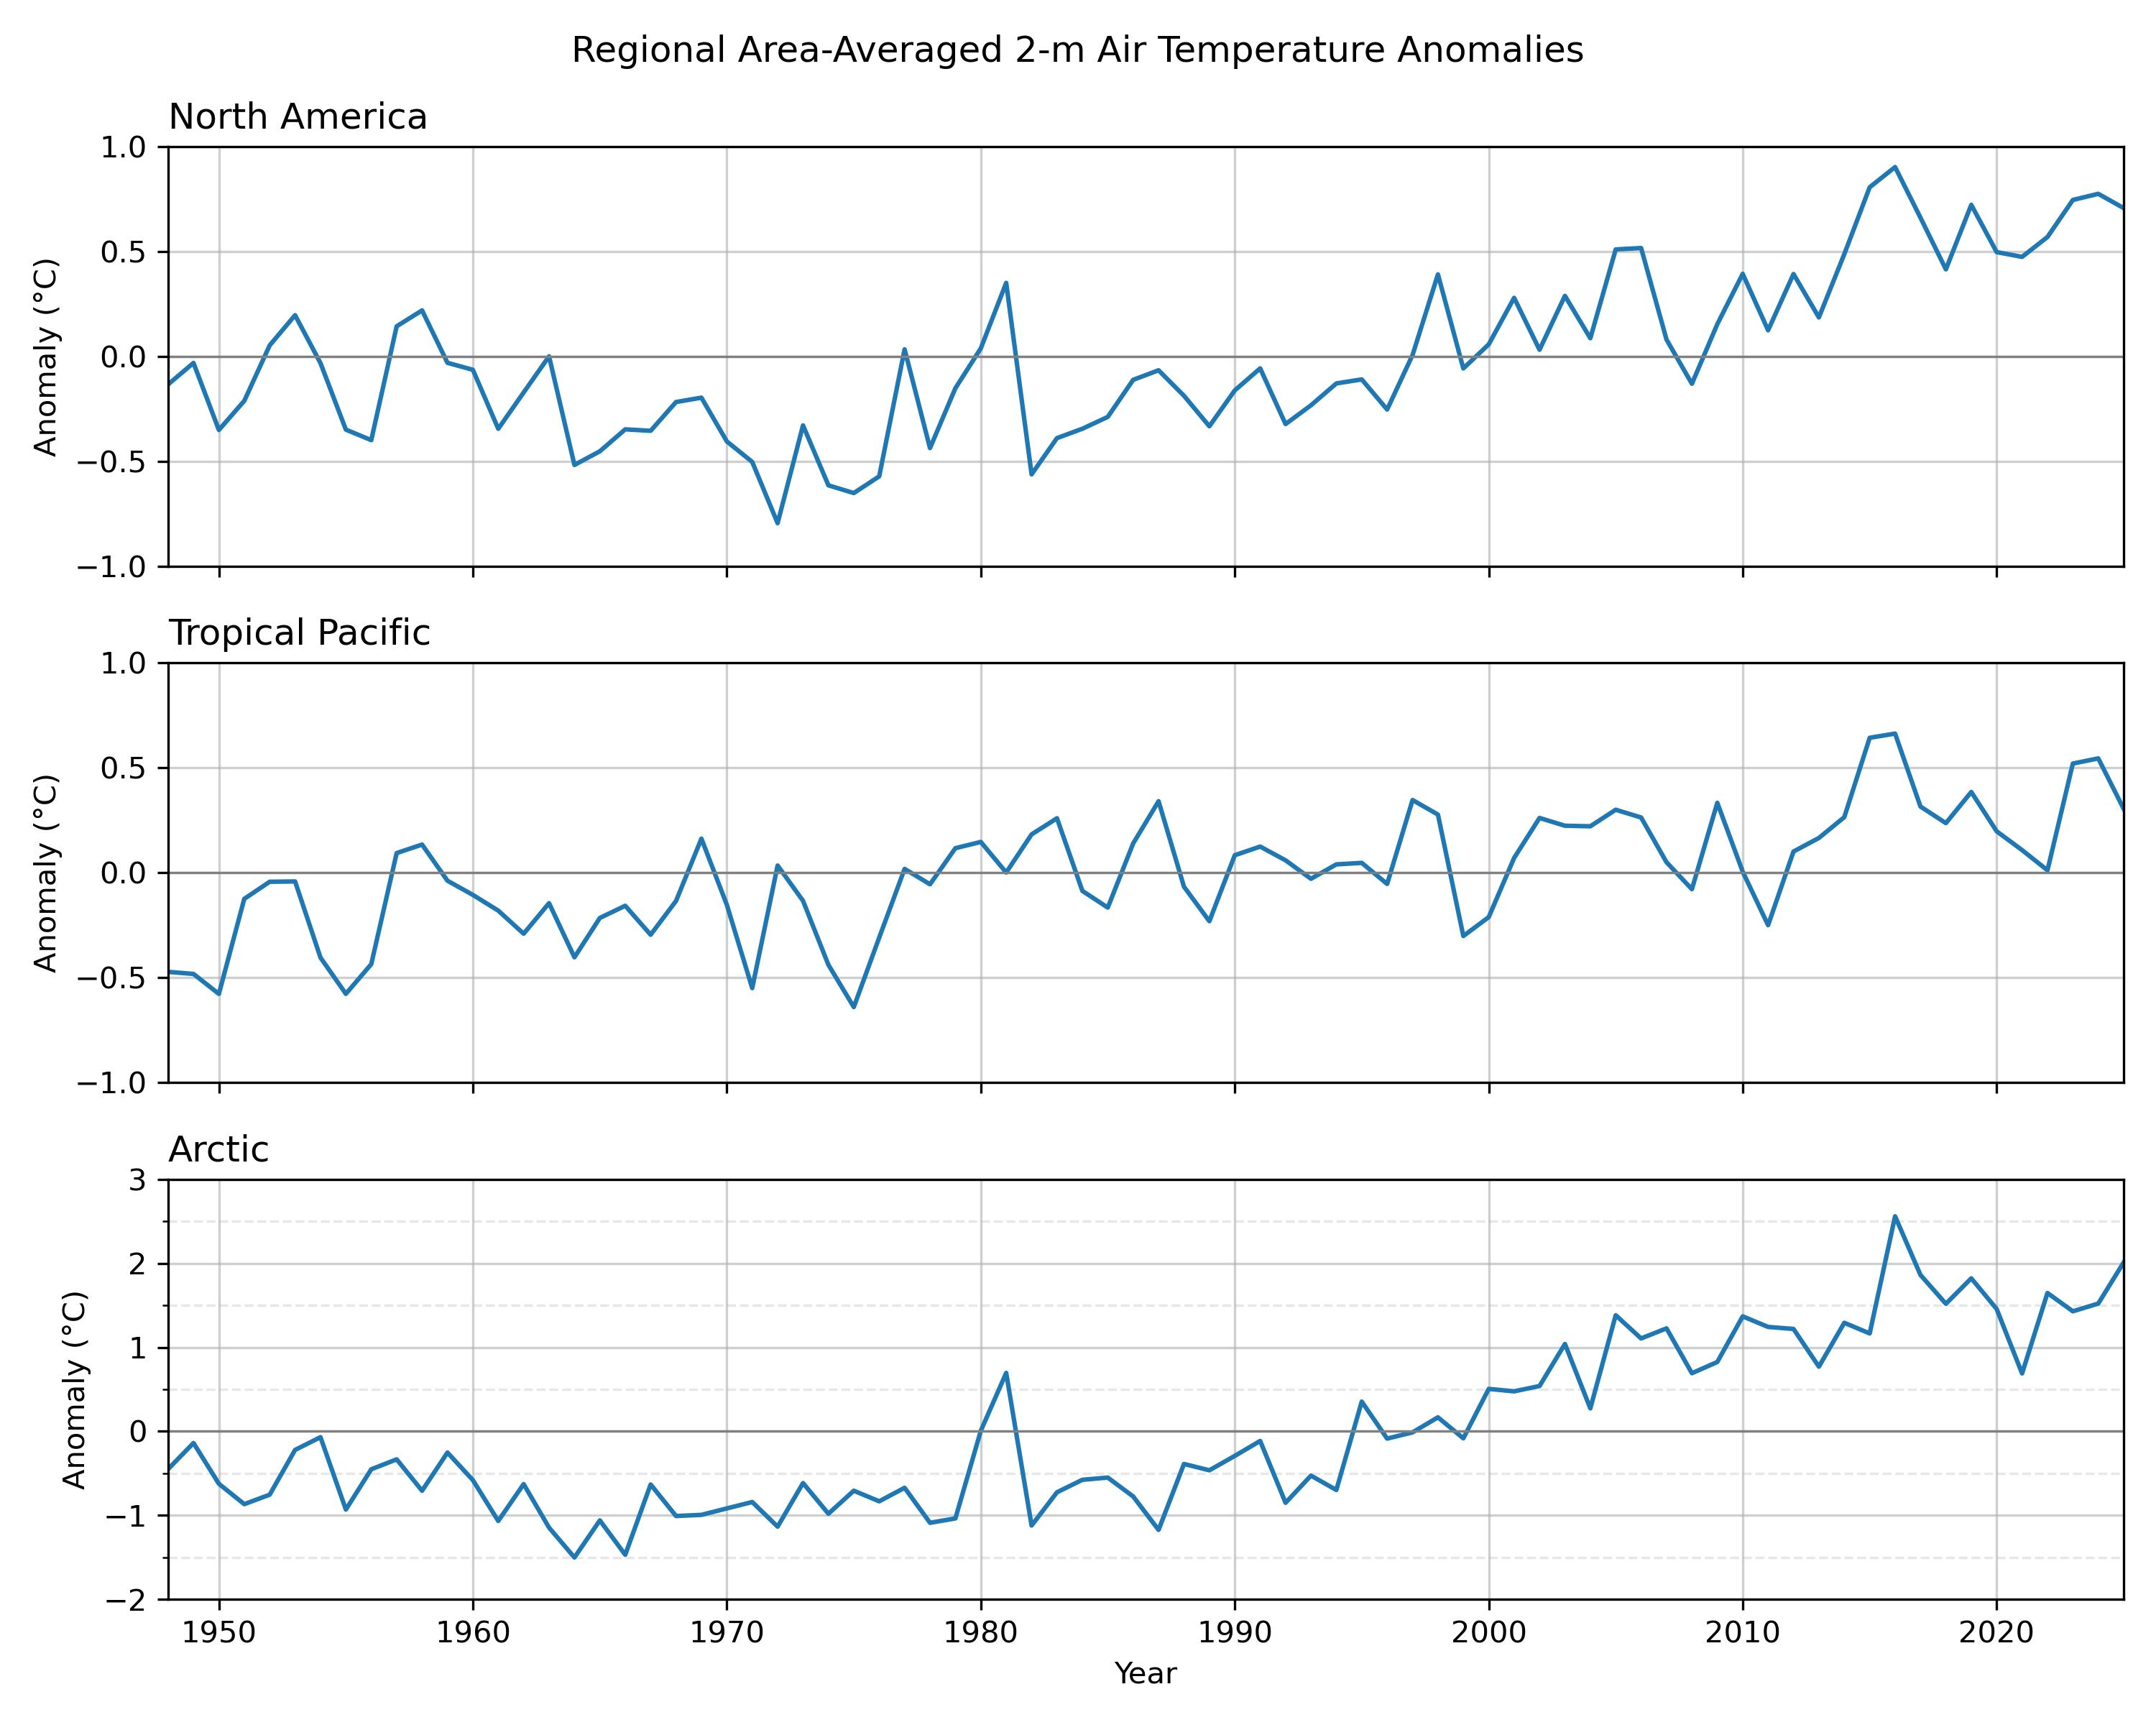

Recreate this plot in Python.
# ---------------------------------------------------------
# Three-Panel Regional Temperature Anomaly Time Series
# ---------------------------------------------------------

import xarray as xr
import numpy as np
import matplotlib.pyplot as plt
from pathlib import Path
from matplotlib.ticker import MultipleLocator


def regional_weighted_mean(data, lat1, lat2, lon1, lon2):
    """Calculate cosine-latitude-weighted regional mean."""

    # Convert longitude system if needed
    if lon1 < 0 or lon2 < 0:
        if (data.lon > 180).any():
            data = data.assign_coords(
                lon=((data.lon + 180) % 360 - 180)
            ).sortby("lon")
    else:
        if (data.lon < 0).any():
            data = data.assign_coords(
                lon=(data.lon % 360)
            ).sortby("lon")

    # Select latitude correctly
    if data.lat[0] > data.lat[-1]:
        dat_region = data.sel(lat=slice(lat1, lat2), lon=slice(lon1, lon2))
    else:
        dat_region = data.sel(lat=slice(lat2, lat1), lon=slice(lon1, lon2))

    weights = np.cos(np.deg2rad(dat_region.lat))

    return dat_region.weighted(weights).mean(
        dim=("lat", "lon"),
        skipna=True
    )


def annual_anomaly(regional_mean):
    """Calculate annual mean temperature anomaly."""

    clim = regional_mean.groupby("time.month").mean("time")
    anom = regional_mean.groupby("time.month") - clim

    anom_ann = anom.resample(time="YS").mean()
    count_ann = anom.resample(time="YS").count()

    # Keep only complete years
    anom_ann = anom_ann.where(count_ann == 12, drop=True)

    return anom_ann


# -----------------------------
# Load data
# -----------------------------
indir = Path("../../data/")
filein = indir / "air.2m.mon.mean.nc"

ds = xr.open_dataset(filein)
air = ds["air"]

# Convert K to degC
air = air - 273.15
air.attrs["units"] = "degC"


# -----------------------------
# Define regions
# -----------------------------
regions = [
    ("North America", 75, 15, 190, 310),
    ("Tropical Pacific", 20, -20, 120, 280),
    ("Arctic", 90, 60, 0, 360),
]


# -----------------------------
# Plot three panels
# -----------------------------
fig, axes = plt.subplots(
    3, 1,
    figsize=(10, 8),
    sharex=True,
    sharey=False
)

for i, (name, lat1, lat2, lon1, lon2) in enumerate(regions):

    reg_mean = regional_weighted_mean(air, lat1, lat2, lon1, lon2)
    reg_anom = annual_anomaly(reg_mean)

    axes[i].plot(
        reg_anom.time.dt.year,
        reg_anom,
        linewidth=1.5
    )

    axes[i].axhline(0, color="gray", linewidth=0.8)
    axes[i].set_title(name, loc="left")
    axes[i].set_ylabel("Anomaly (°C)")
    axes[i].yaxis.set_minor_locator(MultipleLocator(0.5))
    axes[i].grid(True, which="major", linestyle="-", alpha=0.6)
    axes[i].grid(True, which="minor", linestyle="--", alpha=0.3)

axes[0].set_ylim(-1, 1)
axes[1].set_ylim(-1, 1)
axes[2].set_ylim(-2, 3)

axes[-1].set_xlabel("Year")
axes[-1].set_xlim(1948, 2025)
axes[-1].set_xticks(np.arange(1950, 2030, 10))

plt.suptitle("Regional Area-Averaged 2-m Air Temperature Anomalies")
plt.tight_layout()

output_path = Path(__file__).with_suffix(".jpg")
plt.savefig(output_path, dpi=300)

plt.show()
ds.close()
